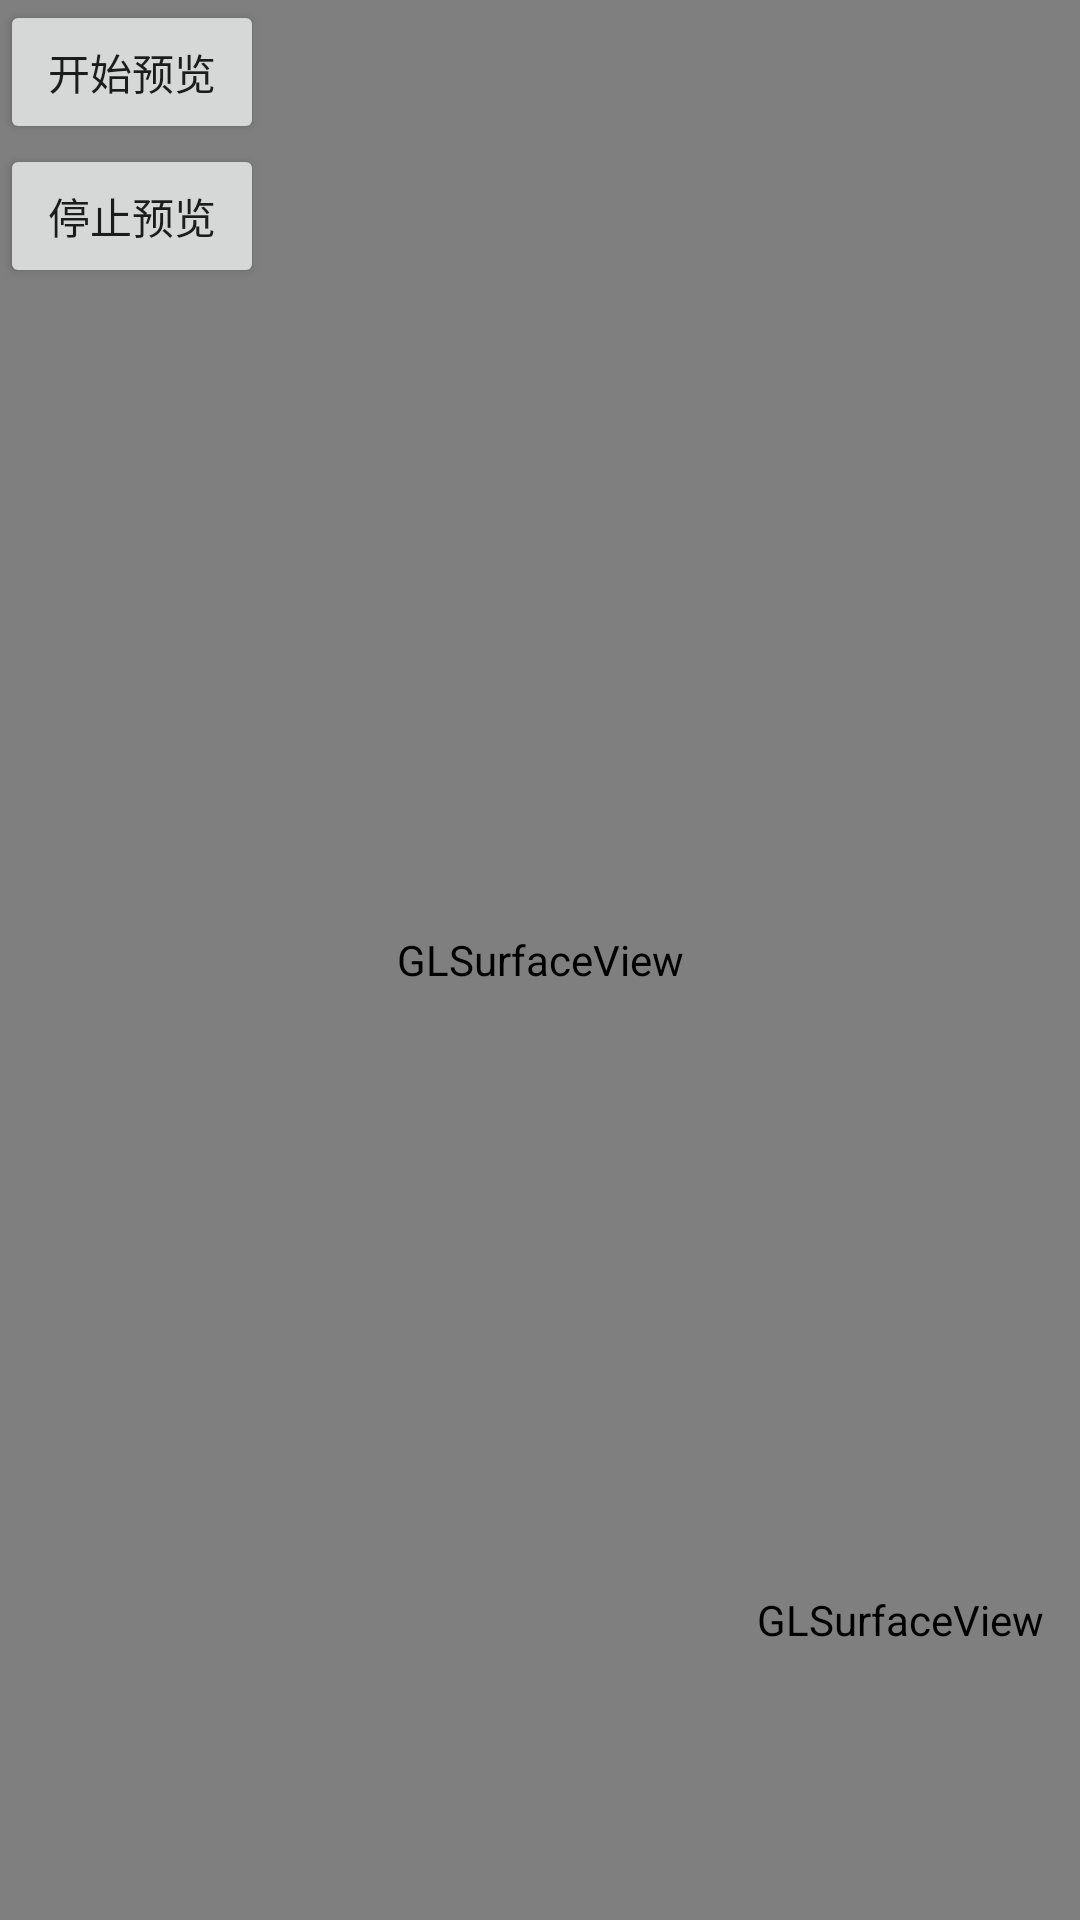

Android layout source for this screen:
<!-- AndroidManifest.xml: application theme Theme.TqDemo -->
<!-- res/layout/activity_glsurface_view.xml -->
<?xml version="1.0" encoding="utf-8"?>
<FrameLayout xmlns:android="http://schemas.android.com/apk/res/android"
    xmlns:app="http://schemas.android.com/apk/res-auto"
    xmlns:tools="http://schemas.android.com/tools"
    android:id="@+id/main"
    android:layout_width="match_parent"
    android:layout_height="match_parent"
    android:orientation="vertical"
    tools:context="com.example.demo.camera.SurfaceViewActivity">

    <android.opengl.GLSurfaceView
        android:id="@+id/glSurfaceView"
        android:layout_width="match_parent"
        android:layout_height="match_parent" />

    <android.opengl.GLSurfaceView
        android:id="@+id/glSurfaceViewSmall"
        android:layout_width="120dp"
        android:layout_height="200dp"
        android:layout_gravity="right|bottom" />

    <LinearLayout
        android:layout_width="wrap_content"
        android:layout_height="wrap_content"
        android:layout_gravity="top|left"
        android:orientation="vertical">

        <Button
            android:layout_width="wrap_content"
            android:layout_height="wrap_content"
            android:onClick="toStartPreview"
            android:text="开始预览" />


        <Button
            android:layout_width="wrap_content"
            android:layout_height="wrap_content"
            android:onClick="toStopPreview"
            android:text="停止预览" />


    </LinearLayout>
</FrameLayout>
<!-- resources referenced by this layout -->
<resources>
  <style name="Theme.TqDemo" parent="Theme.MaterialComponents.DayNight.DarkActionBar">
          
          <item name="colorPrimary">@color/purple_500</item>
          <item name="colorPrimaryVariant">@color/purple_700</item>
          <item name="colorOnPrimary">@color/white</item>
          
          <item name="colorSecondary">@color/teal_200</item>
          <item name="colorSecondaryVariant">@color/teal_700</item>
          <item name="colorOnSecondary">@color/black</item>
          
          <item name="android:statusBarColor" tools:targetApi="l">?attr/colorPrimaryVariant</item>
          
      </style>
  <!-- not gathered from this repository: default colours our renderer supplied (Android Studio template values) -->
  <color name="purple_500">#FF6200EE</color>
  <color name="purple_700">#FF3700B3</color>
  <color name="teal_200">#FF03DAC5</color>
  <color name="teal_700">#FF018786</color>
  <color name="black">#FF000000</color>
  <color name="white">#FFFFFFFF</color>
</resources>
